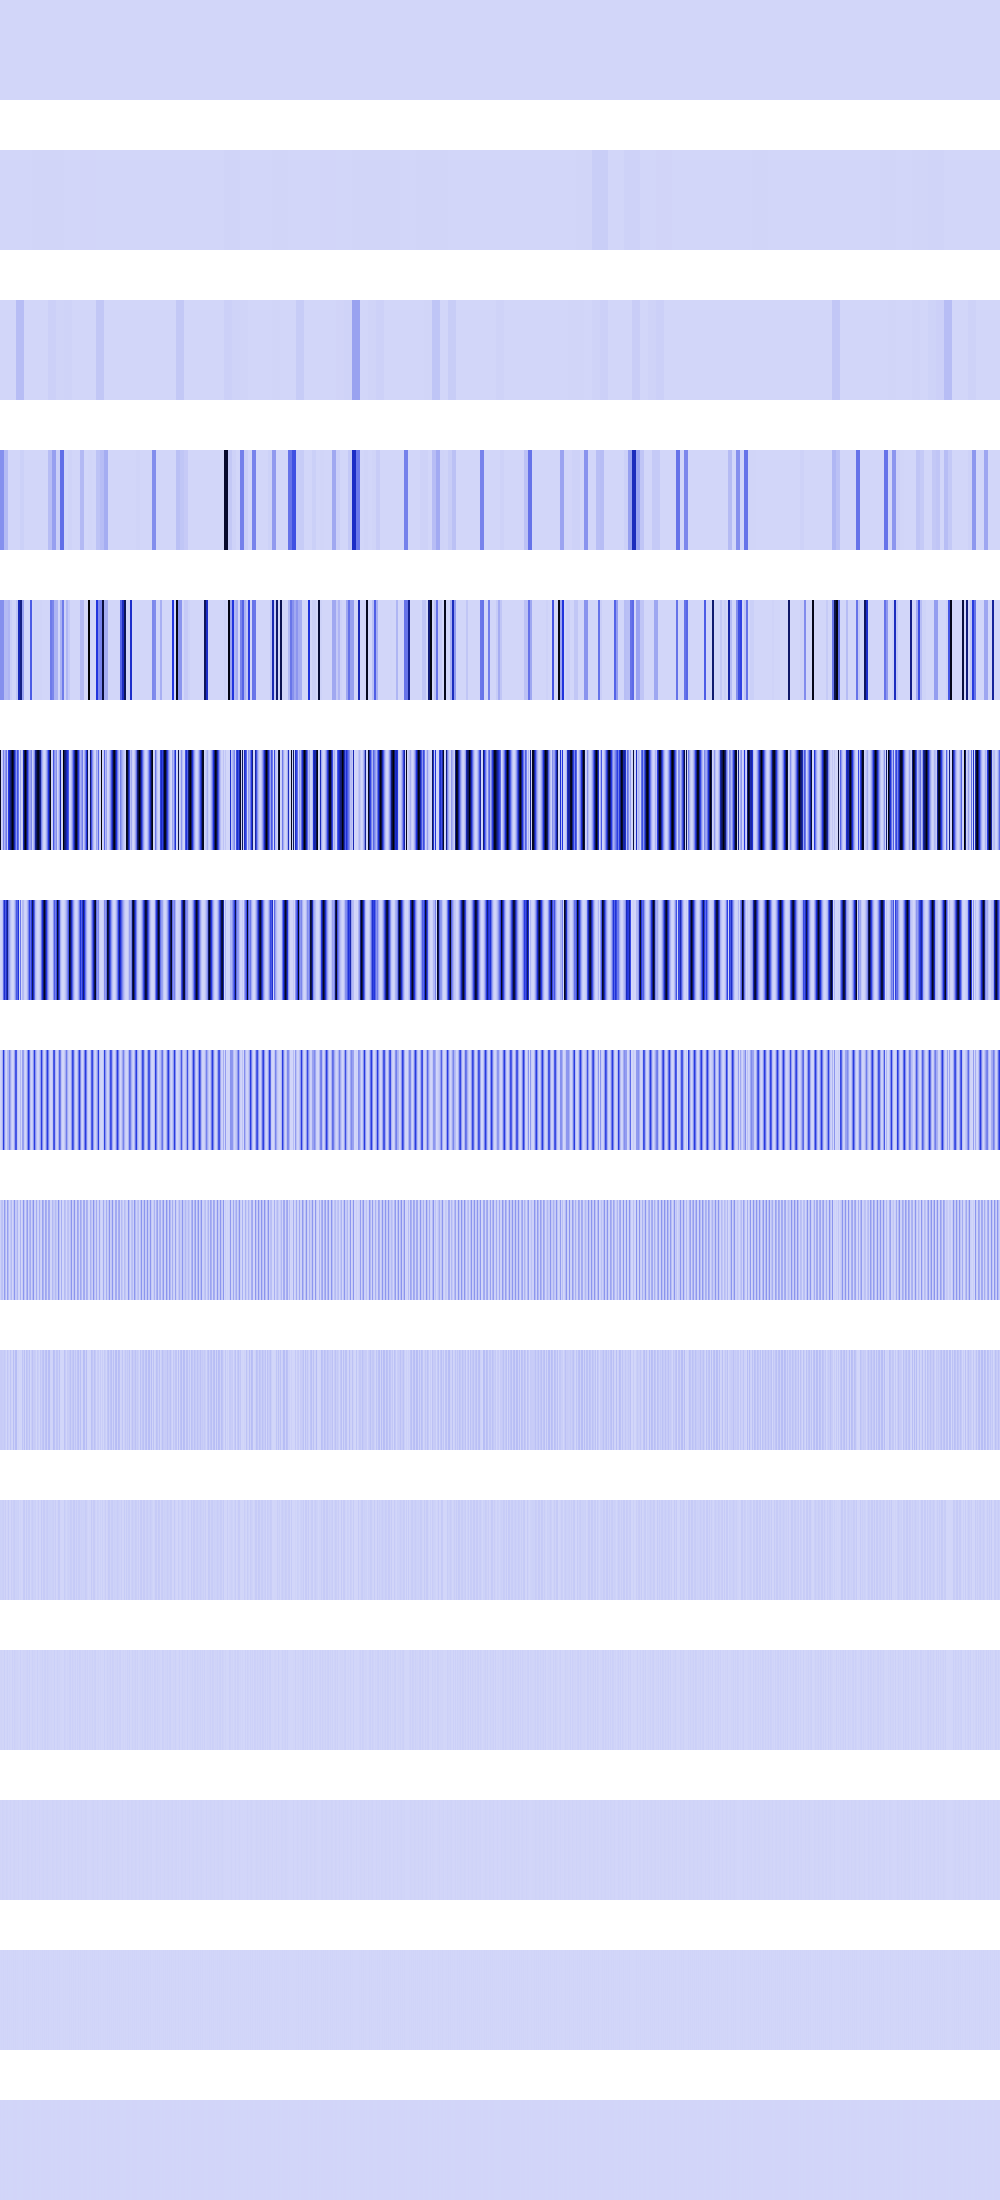

Data behind this chart, as committed beside it:
260097, 260097, 260097, 260097, 260097, 260097, 260097, 260097, 260097, 260097, 260097, 260097, 260097, 260097, 260097, 260097, 260097, 260097, 260097, 260097, 260097, 260097, 260097, 260097
309133, 309133, 309133, 309133, 309133, 309133, 309133, 309133, 309133, 309133, 309133, 309133, 309133, 309133, 309133, 309133, 1236534, 1236534, 1236534, 1236534, 1236534, 1236534, 1236534, 1236534
0, 0, 0, 0, 0, 0, 0, 0, 1236534, 1236534, 1236534, 1236534, 1236534, 1236534, 1236534, 1236534, 72727648, 72727648, 72727648, 72727648, 72727648, 72727648, 72727648, 72727648
206438496, 206438496, 206438496, 206438496, 80855256, 80855256, 80855256, 80855256, 0, 0, 0, 0, 215296, 215296, 215296, 215296, 1937664, 1937664, 1937664, 1937664, 15872068, 15872068, 15872068, 15872068
206438496, 206438496, 206438496, 206438496, 80855256, 80855256, 80855256, 80855256, 98405104, 98405104, 20647936, 20647936, 861184, 861184, 0, 0, 50921812, 50921812, 585244032, 585244032, 722534400, 722534400, 156549232, 156549232
987478912, 7225344, 28901376, 233964704, 98405104, 180633600, 260112384, 38539264, 462422016, 585244032, 722534400, 874255296, 1040449536, 885653824, 594579008, 361300736, 185828816, 393620416, 294191104, 0, 138674176, 0, 40960000, 575996416
3612672, 14450688, 57802752, 307075328, 523830336, 361267200, 520224768, 707231744, 253755392, 147095552, 69337088, 20480000, 524288, 10854400, 72097792, 191143936, 367992832, 334266368, 487718912, 0, 277348352, 0, 81920000, 78684160
7225344, 28901376, 115605504, 454770688, 200425472, 34668544, 262144, 80691200, 104857600, 243859456, 138674176, 40960000, 1048576, 21708800, 144195584, 382287872, 375275520, 47775744, 2359296, 0, 84934656, 0, 163840000, 157368320
14450688, 57802752, 63438848, 11960320, 174358528, 69337088, 524288, 161382400, 75497472, 1179648, 42467328, 81920000, 2097152, 43417600, 187727872, 34766848, 37519360, 95551488, 4718592, 0, 102760448, 0, 25690112, 188907520
28901376, 31719424, 26214400, 23920640, 38338560, 21233664, 1048576, 45940736, 16777216, 2359296, 51380224, 12845056, 4194304, 70057984, 14745600, 69533696, 75038720, 6553600, 9437184, 0, 4194304, 0, 51380224, 17104896
15859712, 13107200, 18874368, 22675456, 9568256, 25690112, 2097152, 7995392, 33554432, 4718592, 2097152, 25690112, 8388608, 22675456, 29491200, 13238272, 15859712, 13107200, 18874368, 0, 8388608, 0, 2097152, 34209792
6553600, 9437184, 4194304, 3407872, 19136512, 1048576, 4194304, 15990784, 0, 9437184, 4194304, 1048576, 16777216, 3407872, 17039360, 9699328, 6553600, 9437184, 4194304, 0, 16777216, 0, 4194304, 9699328
4718592, 2097152, 8388608, 6815744, 4718592, 2097152, 8388608, 6815744, 0, 2097152, 8388608, 2097152, 0, 6815744, 8912896, 2621440, 4718592, 2097152, 8388608, 0, 0, 0, 8388608, 2621440
1048576, 4194304, 0, 5242880, 1048576, 4194304, 0, 5242880, 0, 4194304, 0, 4194304, 0, 5242880, 1048576, 5242880, 1048576, 4194304, 0, 0, 0, 0, 0, 5242880
2097152, 0, 0, 2097152, 2097152, 0, 0, 2097152, 0, 0, 0, 0, 0, 2097152, 2097152, 2097152, 2097152, 0, 0, 0, 0, 0, 0, 2097152
